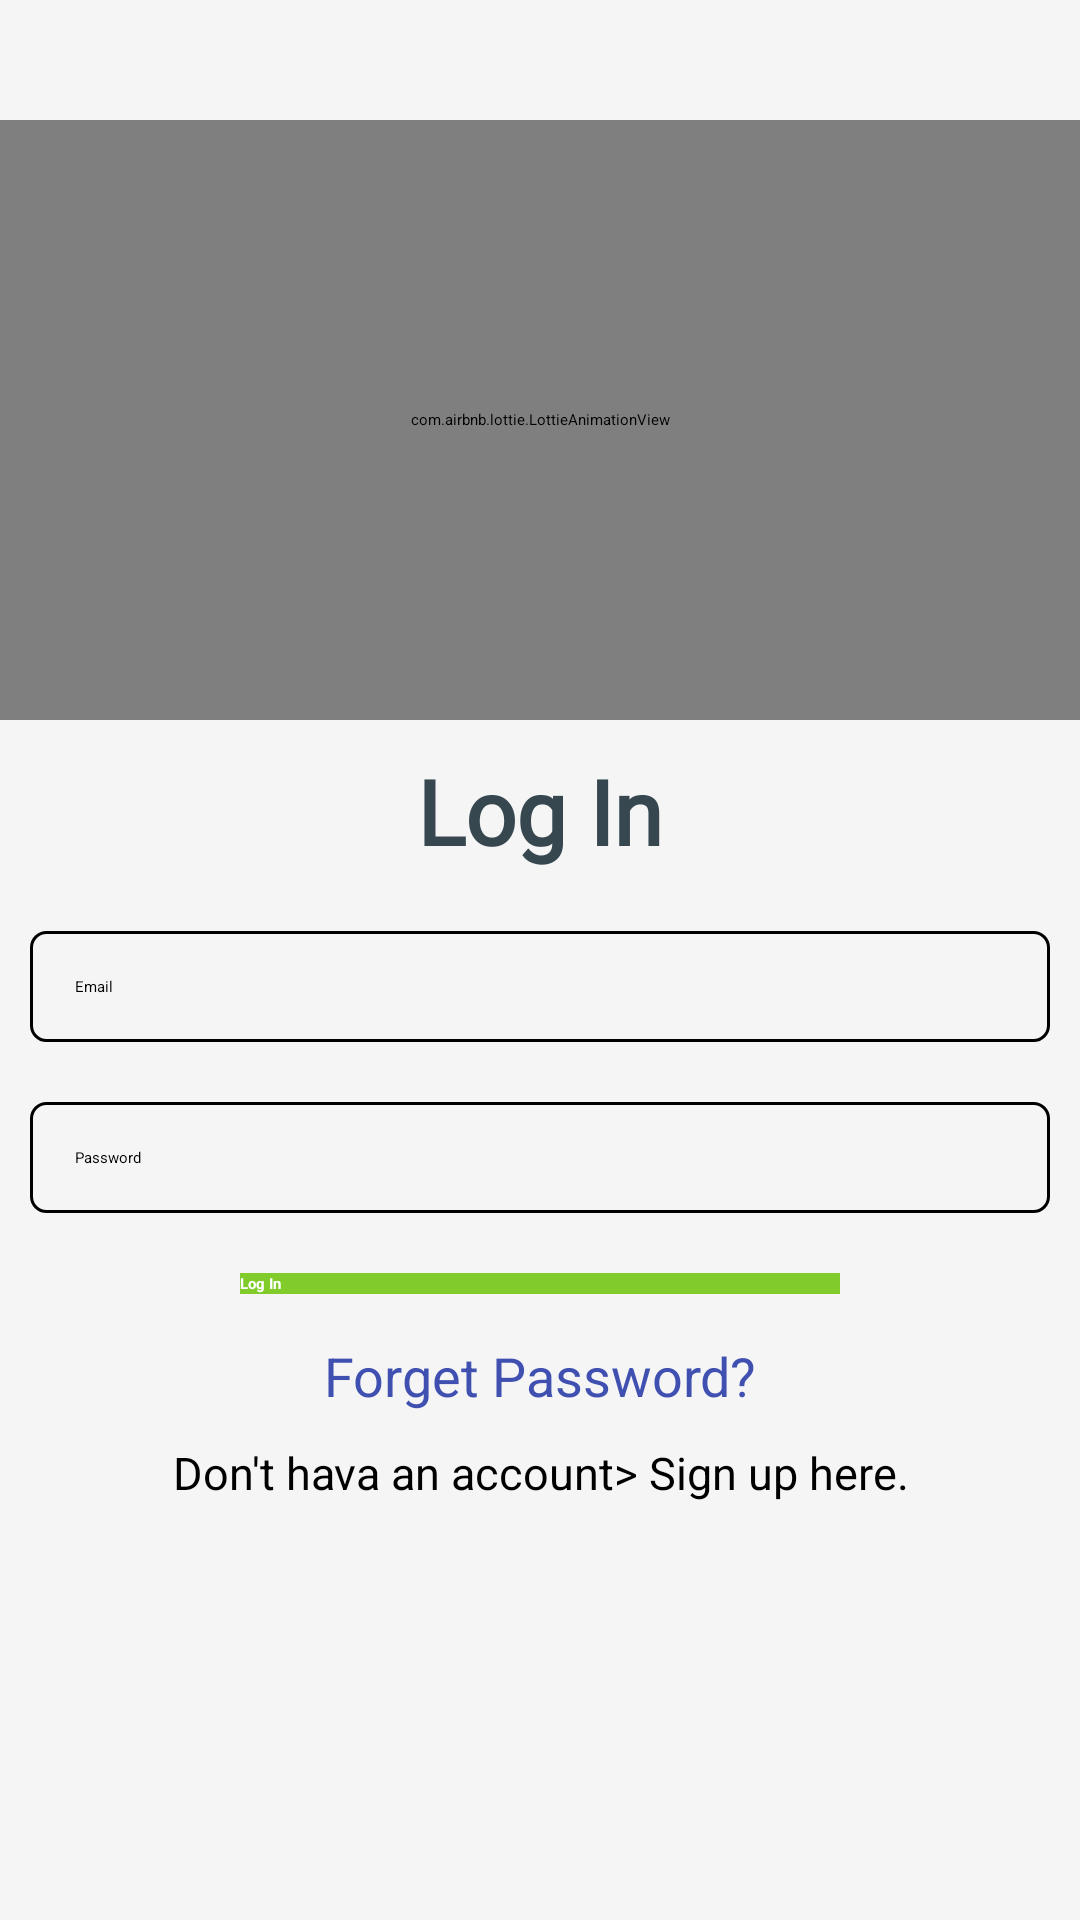

Android layout source for this screen:
<!-- AndroidManifest.xml: application theme Theme.ExpenseManager -->
<!-- res/layout/activity_main.xml -->
<?xml version="1.0" encoding="utf-8"?>
<LinearLayout xmlns:android="http://schemas.android.com/apk/res/android"
    xmlns:app="http://schemas.android.com/apk/res-auto"
    xmlns:tools="http://schemas.android.com/tools"
    android:id="@+id/main"
    android:layout_width="match_parent"
    android:layout_height="match_parent"
    android:orientation="vertical"
    android:background="#f5f5f5"
    tools:context=".MainActivity">

    <com.airbnb.lottie.LottieAnimationView
        android:layout_width="match_parent"
        android:layout_height="200dp"
        android:layout_marginTop="40dp"
        android:layout_marginBottom="10dp"
        app:lottie_rawRes="@raw/login"
        app:lottie_autoPlay="true"
        app:lottie_loop="true"/>

    <ScrollView
        android:layout_width="match_parent"
        android:layout_height="wrap_content">

        <LinearLayout
            android:layout_width="match_parent"
            android:layout_height="wrap_content"
            android:orientation="vertical"
            android:gravity="center">

            <TextView
                android:layout_width="match_parent"
                android:layout_height="wrap_content"
                android:text="Log In"
                android:layout_marginBottom="10dp"
                android:textSize="30sp"
                android:textStyle="bold"
                android:fontFamily="@font/poppinsregular"
                android:textColor="#37474f"
                android:gravity="center"
                android:textAppearance="?android:textAppearanceLarge"/>

            <EditText
                android:layout_width="match_parent"
                android:layout_height="wrap_content"
                android:layout_margin="10dp"
                android:hint="Email"
                android:background="@drawable/edt_border"
                android:textColor="@color/black"
                android:textColorHint="@color/black"
                android:padding="15dp"
                android:id="@+id/email_login"/>

            <EditText
                android:layout_width="match_parent"
                android:layout_height="wrap_content"
                android:layout_margin="10dp"
                android:hint="Password"
                android:background="@drawable/edt_border"
                android:textColor="@color/black"
                android:textColorHint="@color/black"
                android:padding="15dp"
                android:id="@+id/password_login"/>

            <androidx.appcompat.widget.AppCompatButton
                android:layout_width="200dp"
                android:layout_height="wrap_content"
                android:layout_margin="10dp"
                android:text="Log In"
                android:background="@color/btngreen"
                android:textColor="@color/white"
                android:textStyle="bold"
                android:textAppearance="?android:textAppearanceLarge"
                android:id="@+id/btn_login"/>

            <TextView
                android:layout_width="match_parent"
                android:layout_height="wrap_content"
                android:gravity="center"
                android:text="Forget Password?"
                android:padding="5dp"
                android:textSize="18dp"
                android:textColor="@color/blue"
                android:id="@+id/forgot_password"
                />

            <TextView
                android:layout_width="match_parent"
                android:layout_height="wrap_content"
                android:gravity="center"
                android:textSize="15dp"
                android:text="Don't hava an account> Sign up here."
                android:padding="5dp"
                android:id="@+id/signup_req"
                />

        </LinearLayout>
    </ScrollView>

</LinearLayout>
<!-- resources referenced by this layout -->
<resources>
  <color name="black">#FF000000</color>
  <color name="blue">#3F50B1</color>
  <color name="btngreen">#81cc2a</color>
  <color name="white">#FFFFFFFF</color>
  <!-- drawable edt_border (drawable) -->
  <?xml version="1.0" encoding="utf-8"?>
  <shape xmlns:android="http://schemas.android.com/apk/res/android"
      android:shape="rectangle">
      <stroke android:width="1dp" android:color="@color/black" />
      <corners android:radius="5dp"/>
  </shape>
</resources>
